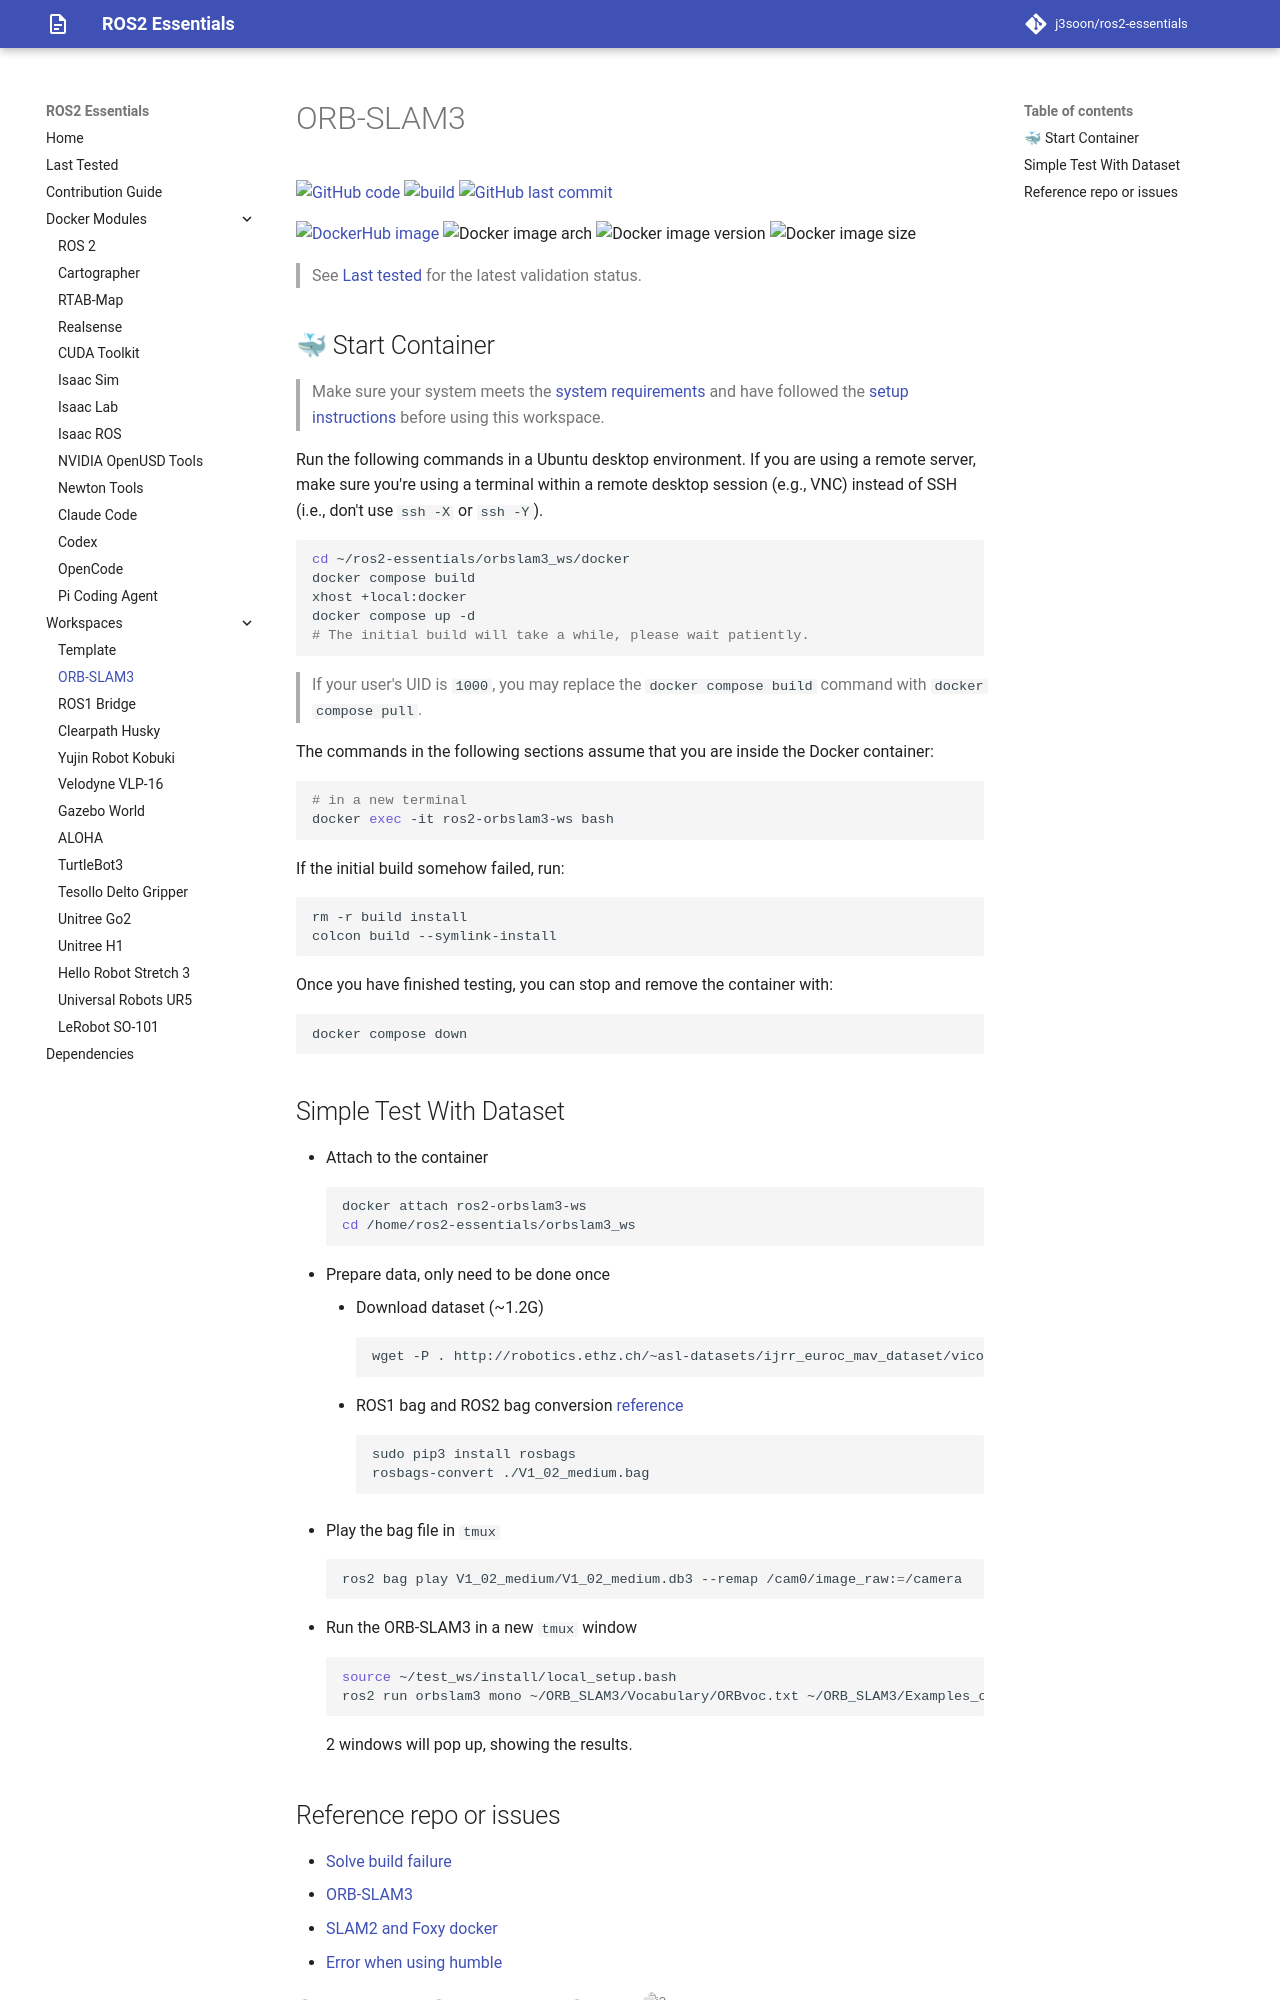

repository: j3soon/ros2-essentials · page: orbslam3-ws/index.html · generator: mkdocs

# ORB-SLAM3

[![GitHub code](https://img.shields.io/badge/code-blue?logo=github&label=github)](https://github.com/j3soon/ros2-essentials/tree/main/orbslam3_ws)
[![build](https://img.shields.io/github/actions/workflow/status/j3soon/ros2-essentials/build-orbslam3-ws.yaml?label=build)](https://github.com/j3soon/ros2-essentials/actions/workflows/build-orbslam3-ws.yaml)
[![GitHub last commit](https://img.shields.io/github/last-commit/j3soon/ros2-essentials?path=orbslam3_ws)](https://github.com/j3soon/ros2-essentials/commits/main/orbslam3_ws)

[![DockerHub image](https://img.shields.io/badge/dockerhub-j3soon/ros2--orbslam3--ws-important.svg?logo=docker)](https://hub.docker.com/r/j3soon/ros2-orbslam3-ws/tags)
![Docker image arch](https://img.shields.io/badge/arch-amd64-blueviolet)
![Docker image version](https://img.shields.io/docker/v/j3soon/ros2-orbslam3-ws)
![Docker image size](https://img.shields.io/docker/image-size/j3soon/ros2-orbslam3-ws)

> See [Last tested](../last-tested.md) for the latest validation status.

## 🐳 Start Container

> Make sure your system meets the [system requirements](https://j3soon.github.io/ros2-essentials/#system-requirements) and have followed the [setup instructions](https://j3soon.github.io/ros2-essentials/#setup) before using this workspace.

Run the following commands in a Ubuntu desktop environment. If you are using a remote server, make sure you're using a terminal within a remote desktop session (e.g., VNC) instead of SSH (i.e., don't use `ssh -X` or `ssh -Y`).

```sh
cd ~/ros2-essentials/orbslam3_ws/docker
docker compose build
xhost +local:docker
docker compose up -d
# The initial build will take a while, please wait patiently.
```

> If your user's UID is `1000`, you may replace the `docker compose build` command with `docker compose pull`.

The commands in the following sections assume that you are inside the Docker container:

```sh
# in a new terminal
docker exec -it ros2-orbslam3-ws bash
```

If the initial build somehow failed, run:

```sh
rm -r build install
colcon build --symlink-install
```

Once you have finished testing, you can stop and remove the container with:

```sh
docker compose down
```

## Simple Test With Dataset

- Attach to the container
  ```sh
  docker attach ros2-orbslam3-ws
  cd /home/ros2-essentials/orbslam3_ws
  ```
- Prepare data, only need to be done once
  - Download dataset (~1.2G)
    ```bash
    wget -P . http://robotics.ethz.ch/~asl-datasets/ijrr_euroc_mav_dataset/vicon_room1/V1_02_medium/V1_02_medium.bag
    ```
  - ROS1 bag and ROS2 bag conversion [reference](https://docs.openvins.com/dev-ros1-to-ros2.html)
    ```bash
    sudo pip3 install rosbags
    rosbags-convert ./V1_02_medium.bag
    ```
- Play the bag file in `tmux`
  ```bash
  ros2 bag play V1_02_medium/V1_02_medium.db3 --remap /cam0/image_raw:=/camera
  ```
- Run the ORB-SLAM3 in a new `tmux` window
  ```bash
  source ~/test_ws/install/local_setup.bash
  ros2 run orbslam3 mono ~/ORB_SLAM3/Vocabulary/ORBvoc.txt ~/ORB_SLAM3/Examples_old/Monocular/EuRoC.yaml false
  ```
  2 windows will pop up, showing the results.
